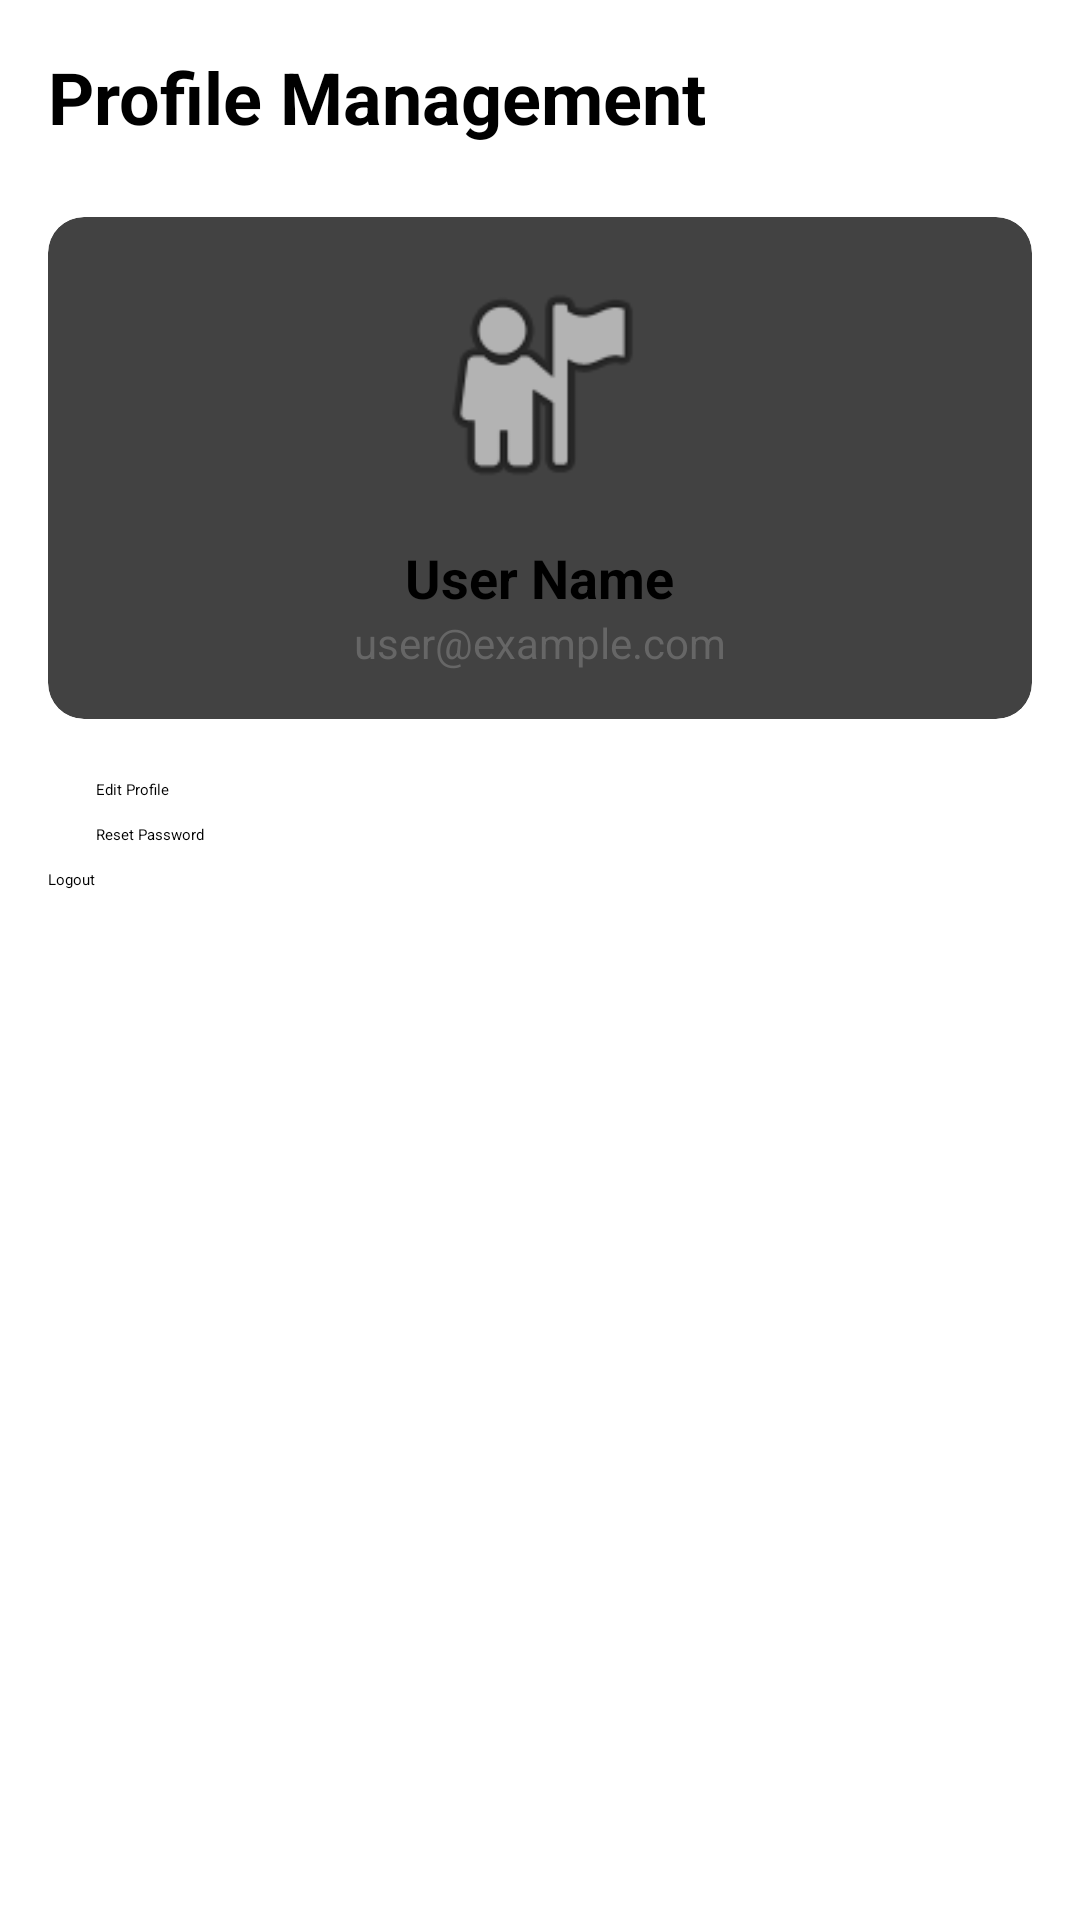

Here is an Android app screen rendered from its layout file. Give the layout XML and the strings, colors and styles it references.
<!-- AndroidManifest.xml: application theme Theme.MoneyMate -->
<!-- res/layout/activity_profile.xml -->
<?xml version="1.0" encoding="utf-8"?>
<LinearLayout xmlns:android="http://schemas.android.com/apk/res/android"
    xmlns:app="http://schemas.android.com/apk/res-auto"
    android:layout_width="match_parent"
    android:layout_height="match_parent"
    android:orientation="vertical"
    android:padding="16dp">

    <TextView
        android:layout_width="wrap_content"
        android:layout_height="wrap_content"
        android:text="Profile Management"
        android:textSize="24sp"
        android:textStyle="bold"
        android:layout_marginBottom="24dp"/>

    <androidx.cardview.widget.CardView
        android:layout_width="match_parent"
        android:layout_height="wrap_content"
        app:cardCornerRadius="12dp"
        app:cardElevation="2dp"
        android:layout_marginBottom="20dp">

        <LinearLayout
            android:layout_width="match_parent"
            android:layout_height="wrap_content"
            android:orientation="vertical"
            android:padding="16dp"
            android:gravity="center">

            <ImageView
                android:id="@+id/img_profile_pic"
                android:layout_width="80dp"
                android:layout_height="80dp"
                android:src="@android:drawable/ic_menu_myplaces"
                android:layout_marginBottom="12dp"/>

            <TextView
                android:id="@+id/tv_user_name"
                android:layout_width="wrap_content"
                android:layout_height="wrap_content"
                android:text="User Name"
                android:textSize="18sp"
                android:textStyle="bold"/>

            <TextView
                android:id="@+id/tv_user_email"
                android:layout_width="wrap_content"
                android:layout_height="wrap_content"
                android:text="user@example.com"
                android:textSize="14sp"
                android:textColor="#666666"/>
        </LinearLayout>
    </androidx.cardview.widget.CardView>

    <Button
        android:id="@+id/btn_edit_profile"
        android:layout_width="match_parent"
        android:layout_height="wrap_content"
        android:text="Edit Profile"
        style="@style/Widget.MaterialComponents.Button.OutlinedButton"
        android:layout_marginBottom="8dp"/>

    <Button
        android:id="@+id/btn_reset_password"
        android:layout_width="match_parent"
        android:layout_height="wrap_content"
        android:text="Reset Password"
        style="@style/Widget.MaterialComponents.Button.OutlinedButton"
        android:layout_marginBottom="8dp"/>

    <Button
        android:id="@+id/btn_logout"
        android:layout_width="match_parent"
        android:layout_height="wrap_content"
        android:text="Logout"
        android:backgroundTint="@android:color/holo_red_light"/>

</LinearLayout>
<!-- resources referenced by this layout -->
<resources>
  <style name="Theme.MoneyMate" parent="Theme.MaterialComponents.DayNight.DarkActionBar">
  
          <item name="colorPrimary">@color/primaryGreen</item>
          <item name="colorPrimaryVariant">@color/primaryGreenDark</item>
          <item name="colorOnPrimary">@color/white</item>
  
          <item name="colorSecondary">@color/primaryGreen</item>
          <item name="colorSecondaryVariant">@color/primaryGreenDark</item>
          <item name="colorOnSecondary">@color/white</item>
  
          <item name="android:statusBarColor">@color/primaryGreenDark</item>
  
      </style>
  <color name="white">#FFFFFFFF</color>
</resources>
